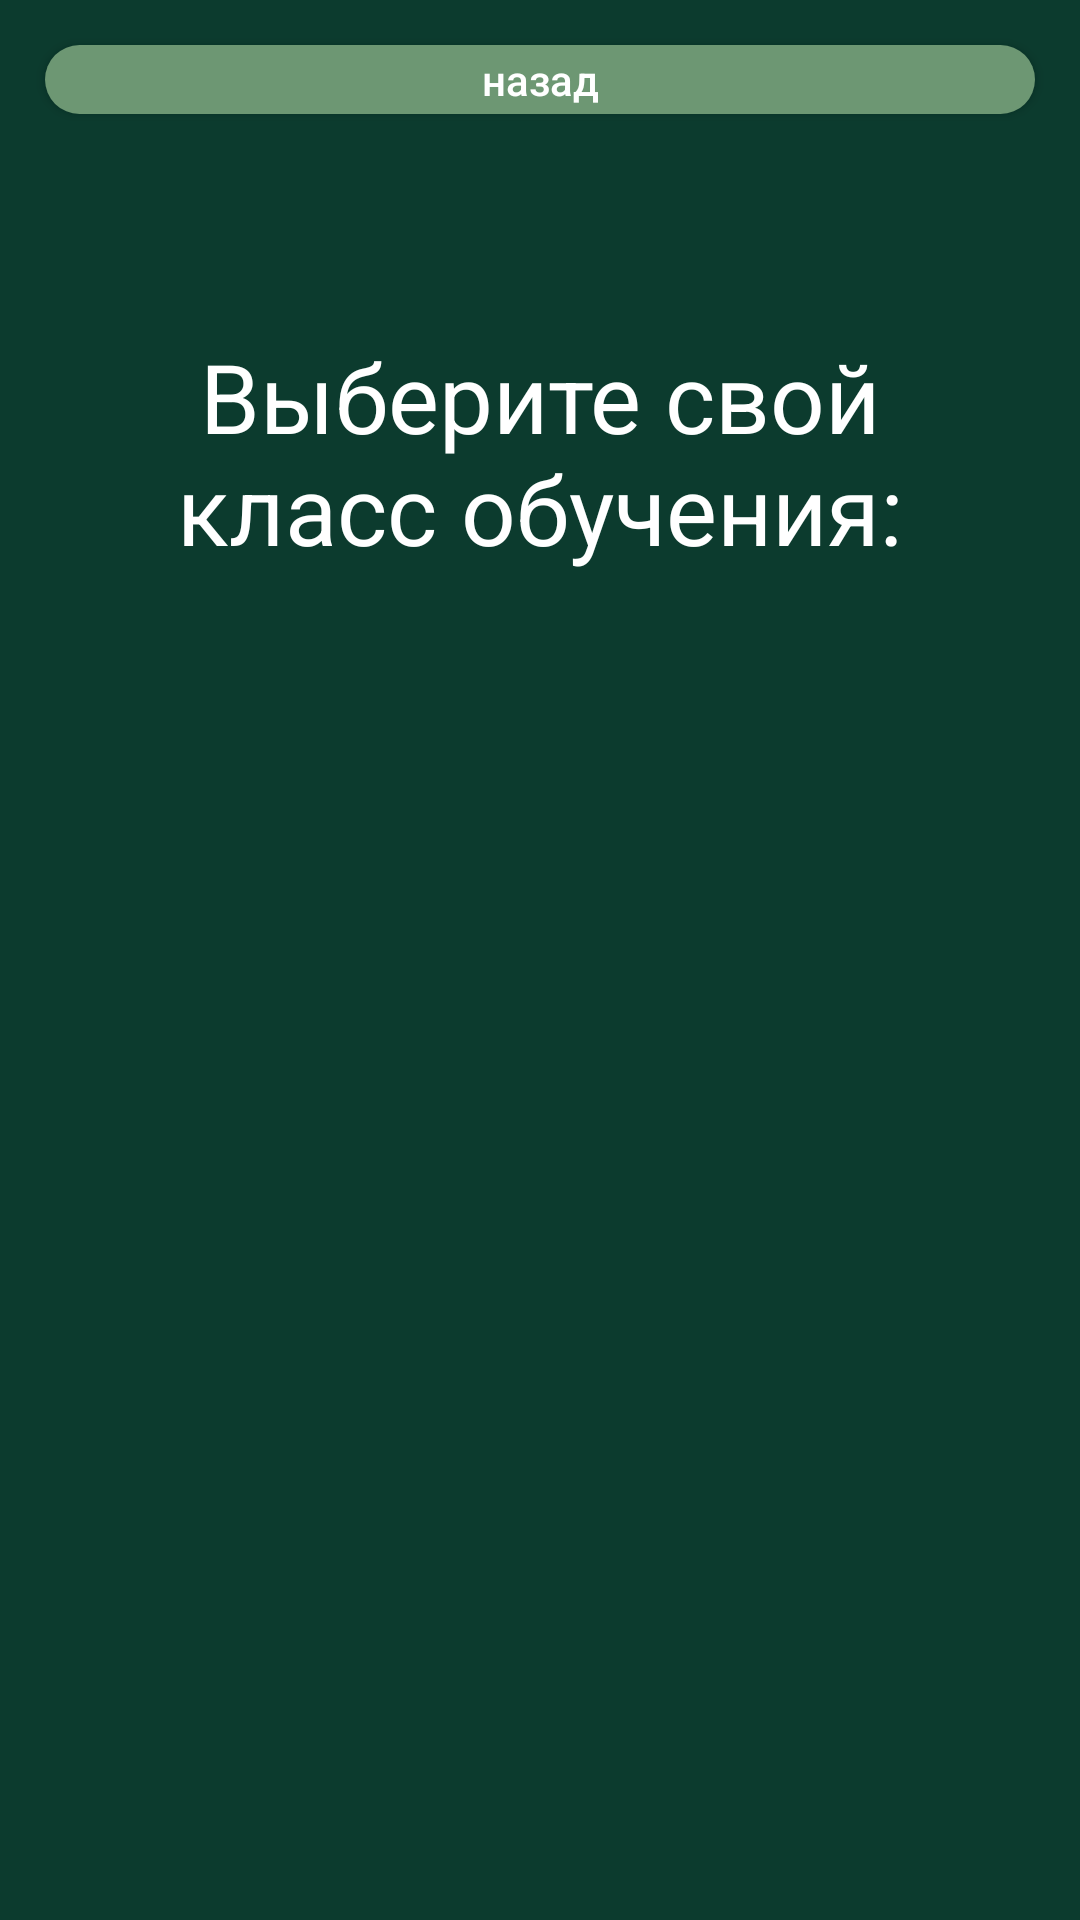

This screen was rendered from an Android layout file. Write that file and the resources it references.
<!-- AndroidManifest.xml: application theme Theme.DigitalLyceum -->
<!-- res/layout/activity_choose_grade.xml -->
<?xml version="1.0" encoding="utf-8"?>
<LinearLayout xmlns:android="http://schemas.android.com/apk/res/android"
    xmlns:app="http://schemas.android.com/apk/res-auto"
    xmlns:tools="http://schemas.android.com/tools"
    android:layout_width="match_parent"
    android:layout_height="match_parent"
    tools:context=".activity.MainActivity"
    android:orientation="vertical"
    android:background="?attr/colorPrimaryVariant">
    <Button
        android:layout_width="match_parent"
        android:layout_height="wrap_content"
        style="@style/buttonPrimary"
        android:text="@string/cancel"
        android:layout_marginHorizontal="15dp"
        android:layout_marginTop="15dp"
        android:id="@+id/buttonCancel"/>
    <TextView
        android:layout_width="match_parent"
        android:layout_height="0dp"
        android:layout_weight="0.6"
        android:padding="20dp"
        android:text="@string/choose_your_grade"
        style="@style/textOnPrimary.textH0"
        android:gravity="center"/>
    <androidx.recyclerview.widget.RecyclerView
        android:layout_width="match_parent"
        android:layout_height="0dp"
        android:id="@+id/recyclerChooseGrade"
        android:layout_weight="1"/>
</LinearLayout>
<!-- resources referenced by this layout -->
<resources>
  <string name="cancel">назад</string>
  <string name="choose_your_grade">Выберите свой класс обучения:</string>
  <style name="buttonPrimary">
          <item name="android:textAllCaps">false</item>
          <item name="android:background">@drawable/button_primary</item>
          <item name="android:minHeight">0dp</item>
          <item name="android:minWidth">0dp</item>
          <item name="android:paddingStart">10dp</item>
          <item name="android:paddingEnd">10dp</item>
          <item name="android:paddingTop">2dp</item>
          <item name="android:paddingBottom">2dp</item>
          <item name="android:textColor">?attr/colorPrimaryButtonText</item>
      </style>
  <style name="textOnPrimary.textH0" parent="textOnPrimary">
          <item name="android:textSize">32sp</item>
      </style>
  <style name="Theme.DigitalLyceum" parent="Theme.MaterialComponents.DayNight.DarkActionBar">
          
          <item name="colorPrimary">@color/color_primary</item>
          <item name="colorPrimaryVariant">@color/color_primary_variant</item>
          <item name="colorOnPrimary">@color/color_on_primary</item>
          
          <item name="colorSecondary">@color/color_secondary</item>
          <item name="colorSecondaryVariant">@color/color_secondary_variant</item>
          <item name="colorOnSecondary">@color/color_on_secondary</item>
          
          <item name="android:statusBarColor" tools:targetApi="l">?attr/colorSecondaryVariant</item>
          <item name="android:actionBarStyle">@style/Theme.DigitalLyceum.ActionBar</item>
  
          <item name="colorPrimaryButtonText">@color/color_primary_button_text</item>
          <item name="colorTransparentButtonText">@color/color_transparent_button_text</item>
      </style>
  <!-- drawable button_primary (drawable-v24) -->
  <?xml version="1.0" encoding="utf-8"?>
  <shape  xmlns:android="http://schemas.android.com/apk/res/android"
      android:shape="rectangle">
      <corners android:radius="16dp"/>
      <solid android:color="?attr/colorPrimary"/>
  </shape>
  <style name="textOnPrimary">
          <item name="android:textColor">?attr/colorOnPrimary</item>
      </style>
  <color name="color_primary">#6D9773</color>
  <color name="color_primary_variant">#0C3B2E</color>
  <color name="color_on_primary">#FFFFFF</color>
  <color name="color_secondary">#FFC936</color>
  <color name="color_secondary_variant">#FFFFFF</color>
  <color name="color_on_secondary">#FF000000</color>
  <style name="Theme.DigitalLyceum.ActionBar">
          <item name="android:background">?attr/colorPrimaryVariant</item>
      </style>
  <color name="color_primary_button_text">#FFFFFF</color>
  <color name="color_transparent_button_text">#FF000000</color>
</resources>
